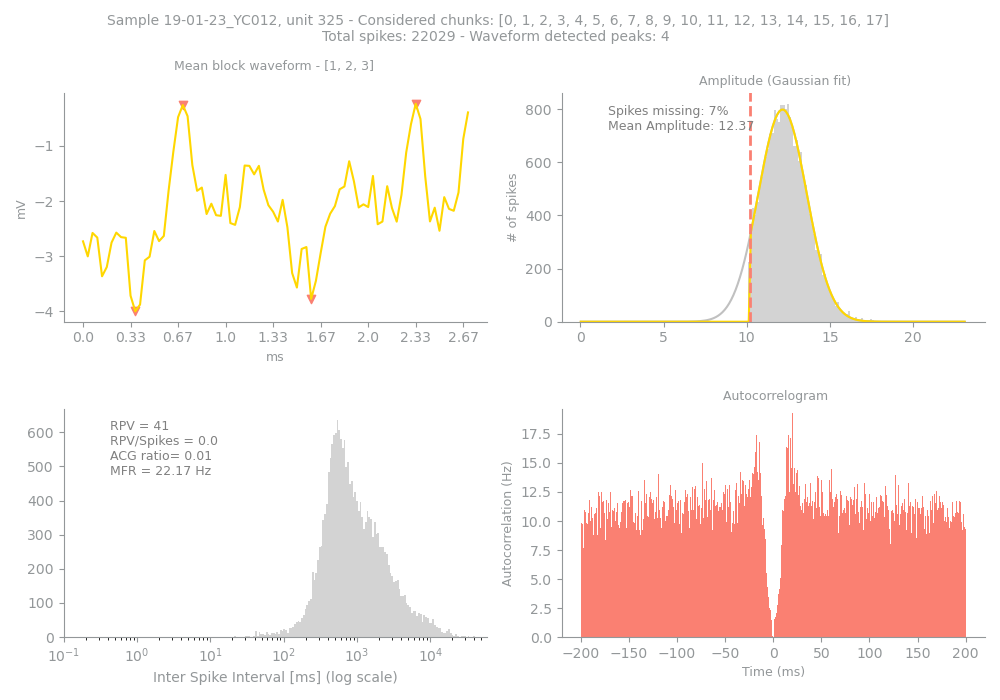

Values plotted in this chart, from the file beside it:
Sample, Unit, PeakChUnit, SpikesUnit, GoodChunks, GoodChunksList, WvfChunks, WvfChunksList, SpikesBlock, PercMissingSpikesBlock, MFRBlockHz, MeanAmpBlock, RPVBlock, FpBlockFancy, FpBlockSimple, ACGViolationRatio, WvfPeaksBlock, PeaksBlock_x, PeaksBlock_y, BigPkNegBlock
19-01-23_YC012, 325, 162, 22029, 18, [0, 1, 2, 3, 4, 5, 6, 7, 8, 9, 10, 11, 1…, 3, [1, 2, 3], 20548, 7, 22.17, 12.37, 41, 0.06, 0.0, 0.01, 4, [21, 70, 11, 48], [-0.25585938, -0.23242188, -4.0039062, -…, 1
